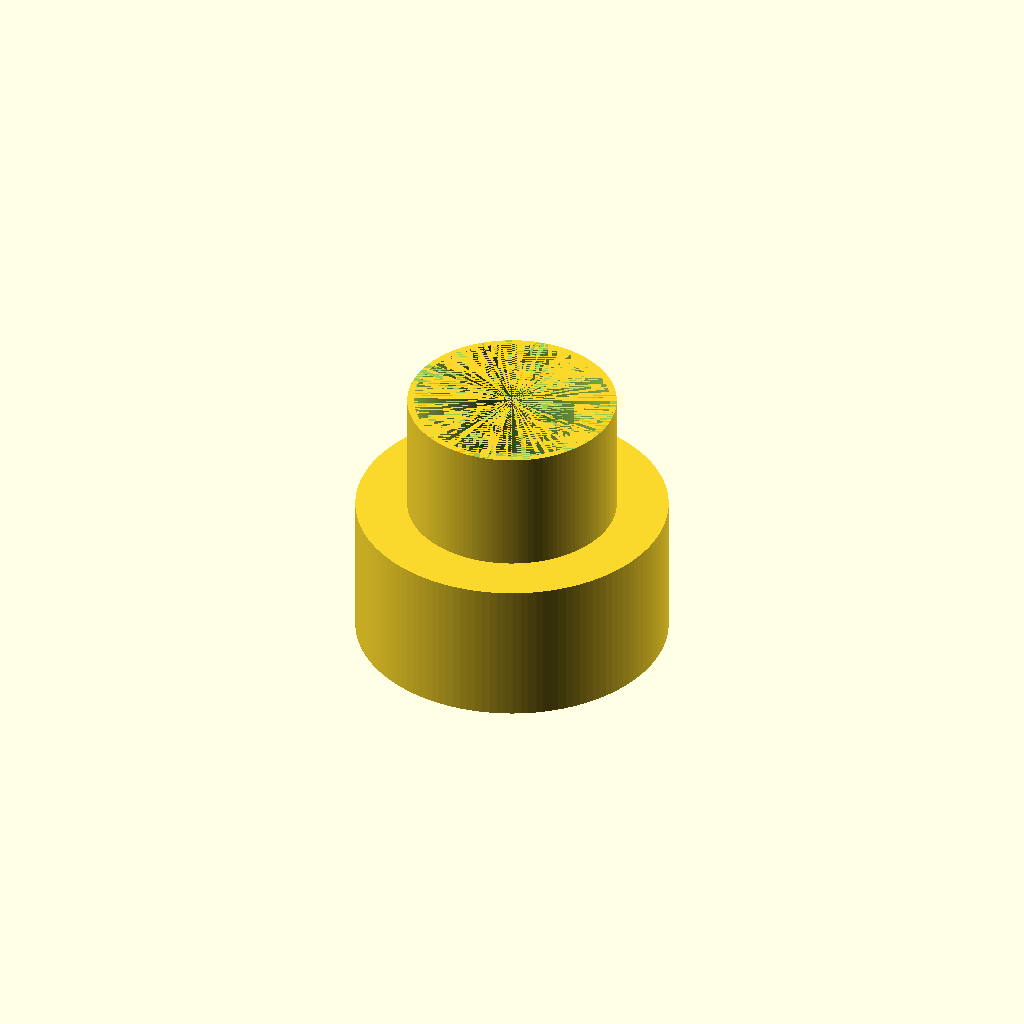
Cell 1 — every parameter at its default value.
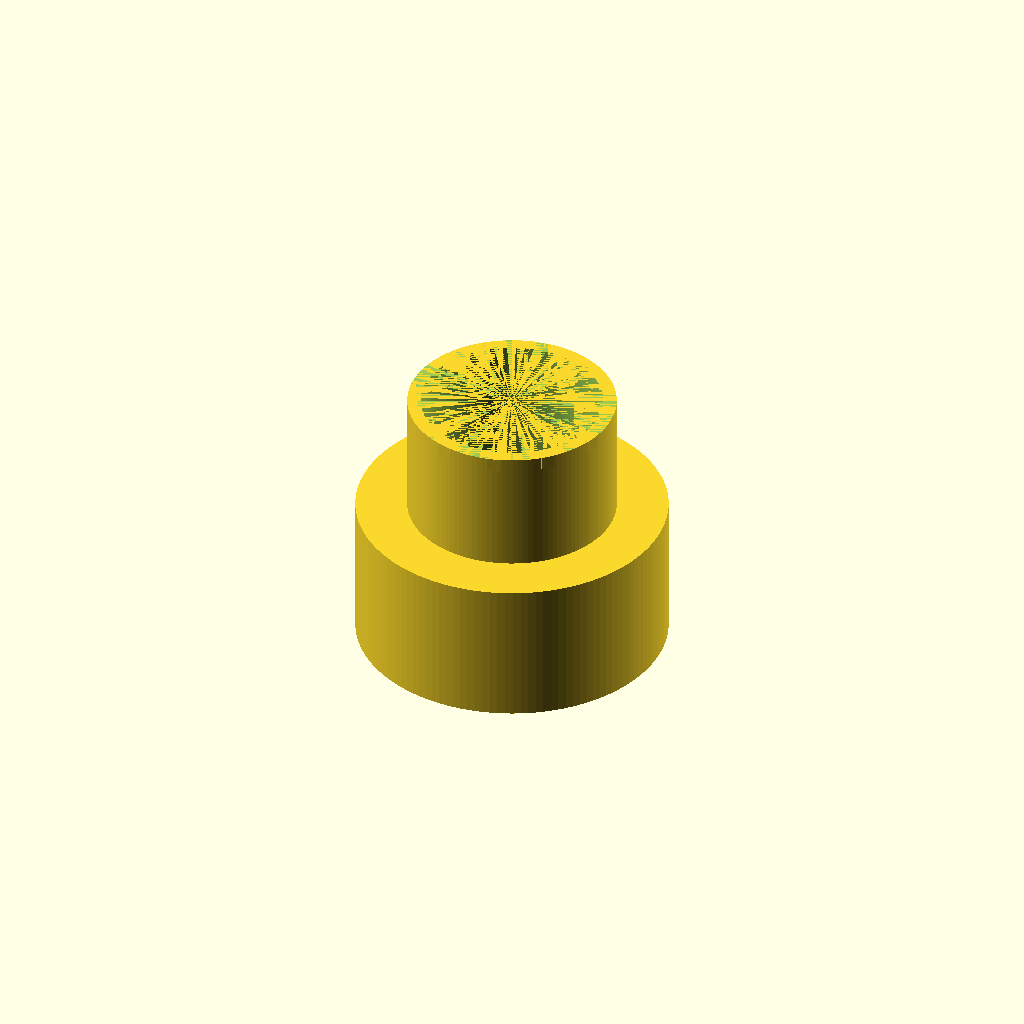
Cell 2 — t set to 3.2, the other parameters unchanged.
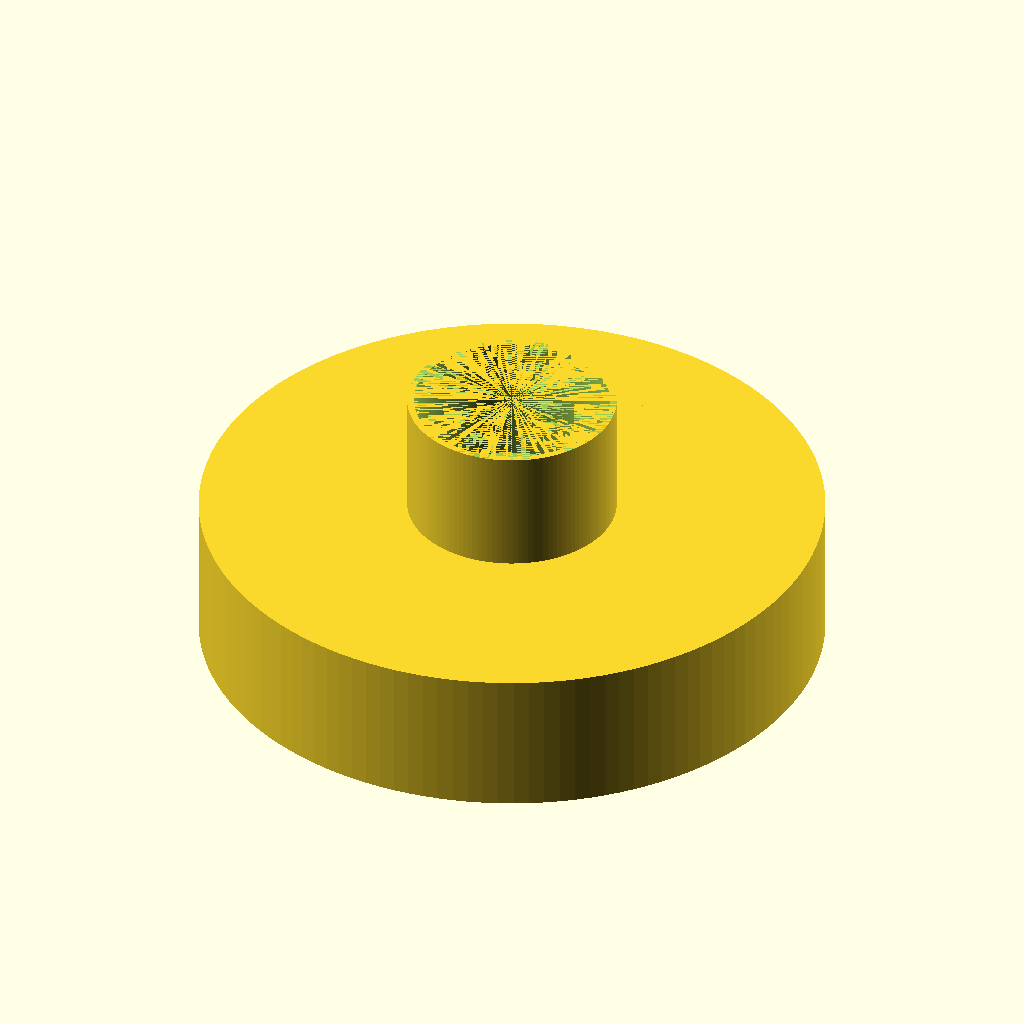
Cell 3 — d_outer set to 149.5, the other parameters unchanged.
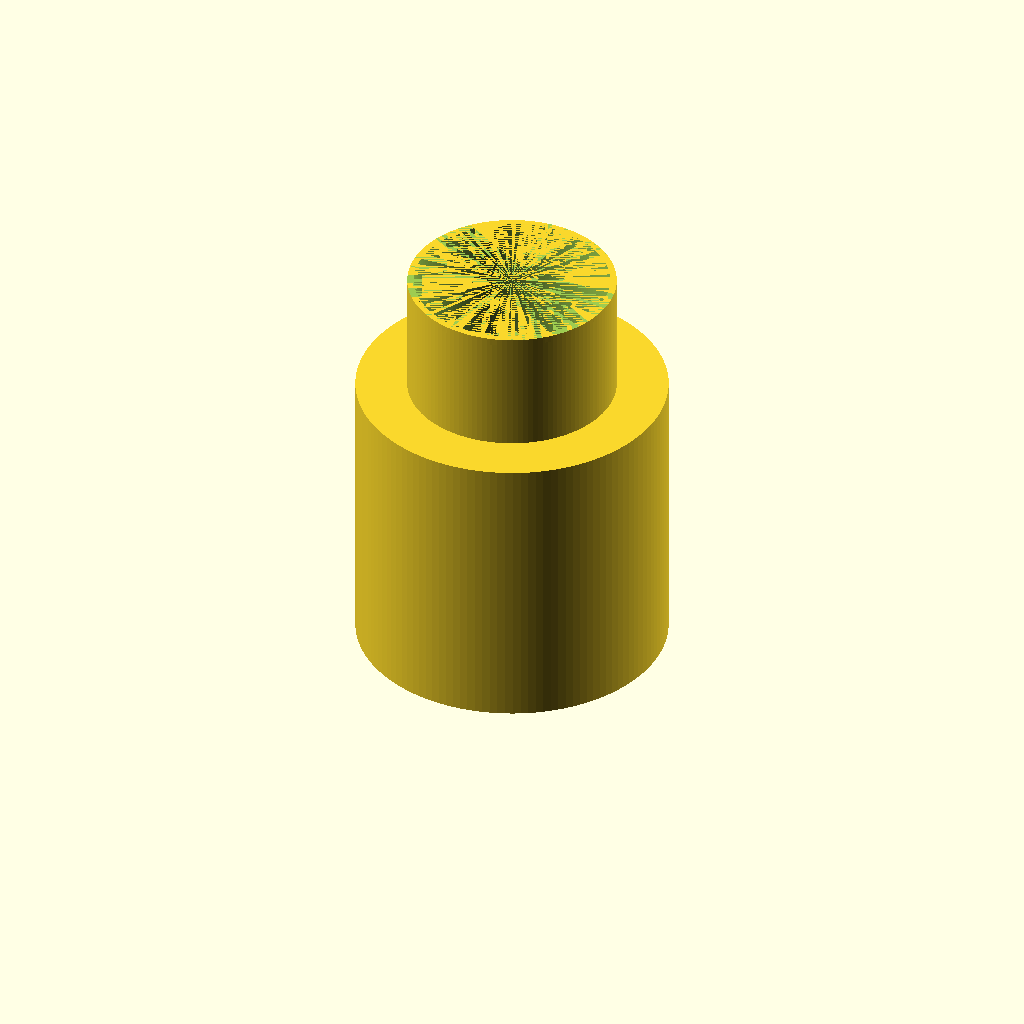
Cell 4 — h_outer set to 70, the other parameters unchanged.
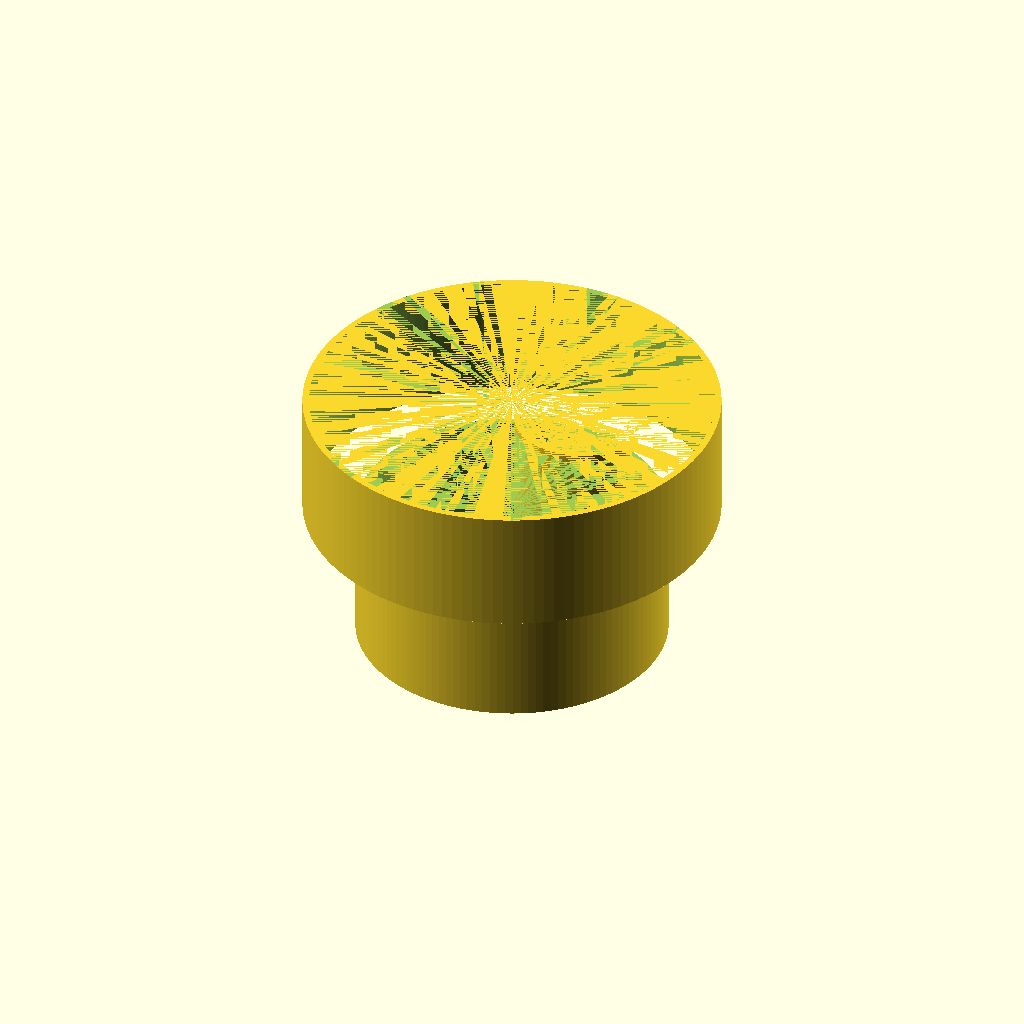
Cell 5 — d_start set to 100, the other parameters unchanged.
All cells are drawn from one camera (rotation 55°, 0°, 25°, orthographic, colour scheme Cornfield), so only the parameter changes between them.
OpenSCAD source file 3dprint/vacuum_filter.scad:
$fn = 128;

t = 1.6;
d_outer = 74.75;
h_outer = 35;
d_start = 50;
d_finish = 7;
h_start = 30;
h_cap = 45;


module cap(inner=false) {
    T = inner ? t : 0;
    cylinder(h=h_outer-T, d=d_outer-2*T);
    translate([0, 0, h_outer-T]) cylinder(h=h_start+T, d=d_start-2*T);
    //translate([0, 0, h_outer+h_start-T]) cylinder(h=h_cap, d1=d_start-2*T, d2=d_finish-T);
}


module top_cap() {
    translate([0, 0, h_outer+h_start-t])
    for (angle=[15:30:360]) {
        rotate([0, 0, angle])
        translate([d_start/2-t, -t/2, 0])
        cube([t, t, t], center=false);
    }
}


module holes(layer=0, h_cell=4) {
    step = layer < 4 ? 30 : 60;
    for (angle=[0:step:360]) {
        rotate([0, 0, angle])
        translate([0, 0, h_outer+h_start+h_cell/2 + layer * (h_cell+t)]) cube([10-1.2*(layer), d_start, h_cell], center=true);
    }
}


module holder() {
    d_holder = 33;
    x_holder = 40;
    intersection() {
        translate([0, -x_holder, 0])
        difference() {
            cylinder(h=h_outer, d=d_holder);
            cylinder(h=h_outer, d=d_holder-2*t);
        }
        cap();
    }
}


module main() {
    difference() {
        cap();
        cap(inner=true);
        holes(layer=0);
        holes(layer=1);
        holes(layer=2);
        holes(layer=3);
        holes(layer=4);
        holes(layer=5);
        holes(layer=6);
        holes(layer=7);
        top_cap();
    }
    holder();
    mirror([0, 1, 0]) holder();
}


main();
top_cap();
Parameter table extracted from the source (name, type, default, range or options):
t: number, default 1.6
d_outer: number, default 74.75
h_outer: number, default 35
d_start: number, default 50
d_finish: number, default 7
h_start: number, default 30
h_cap: number, default 45
